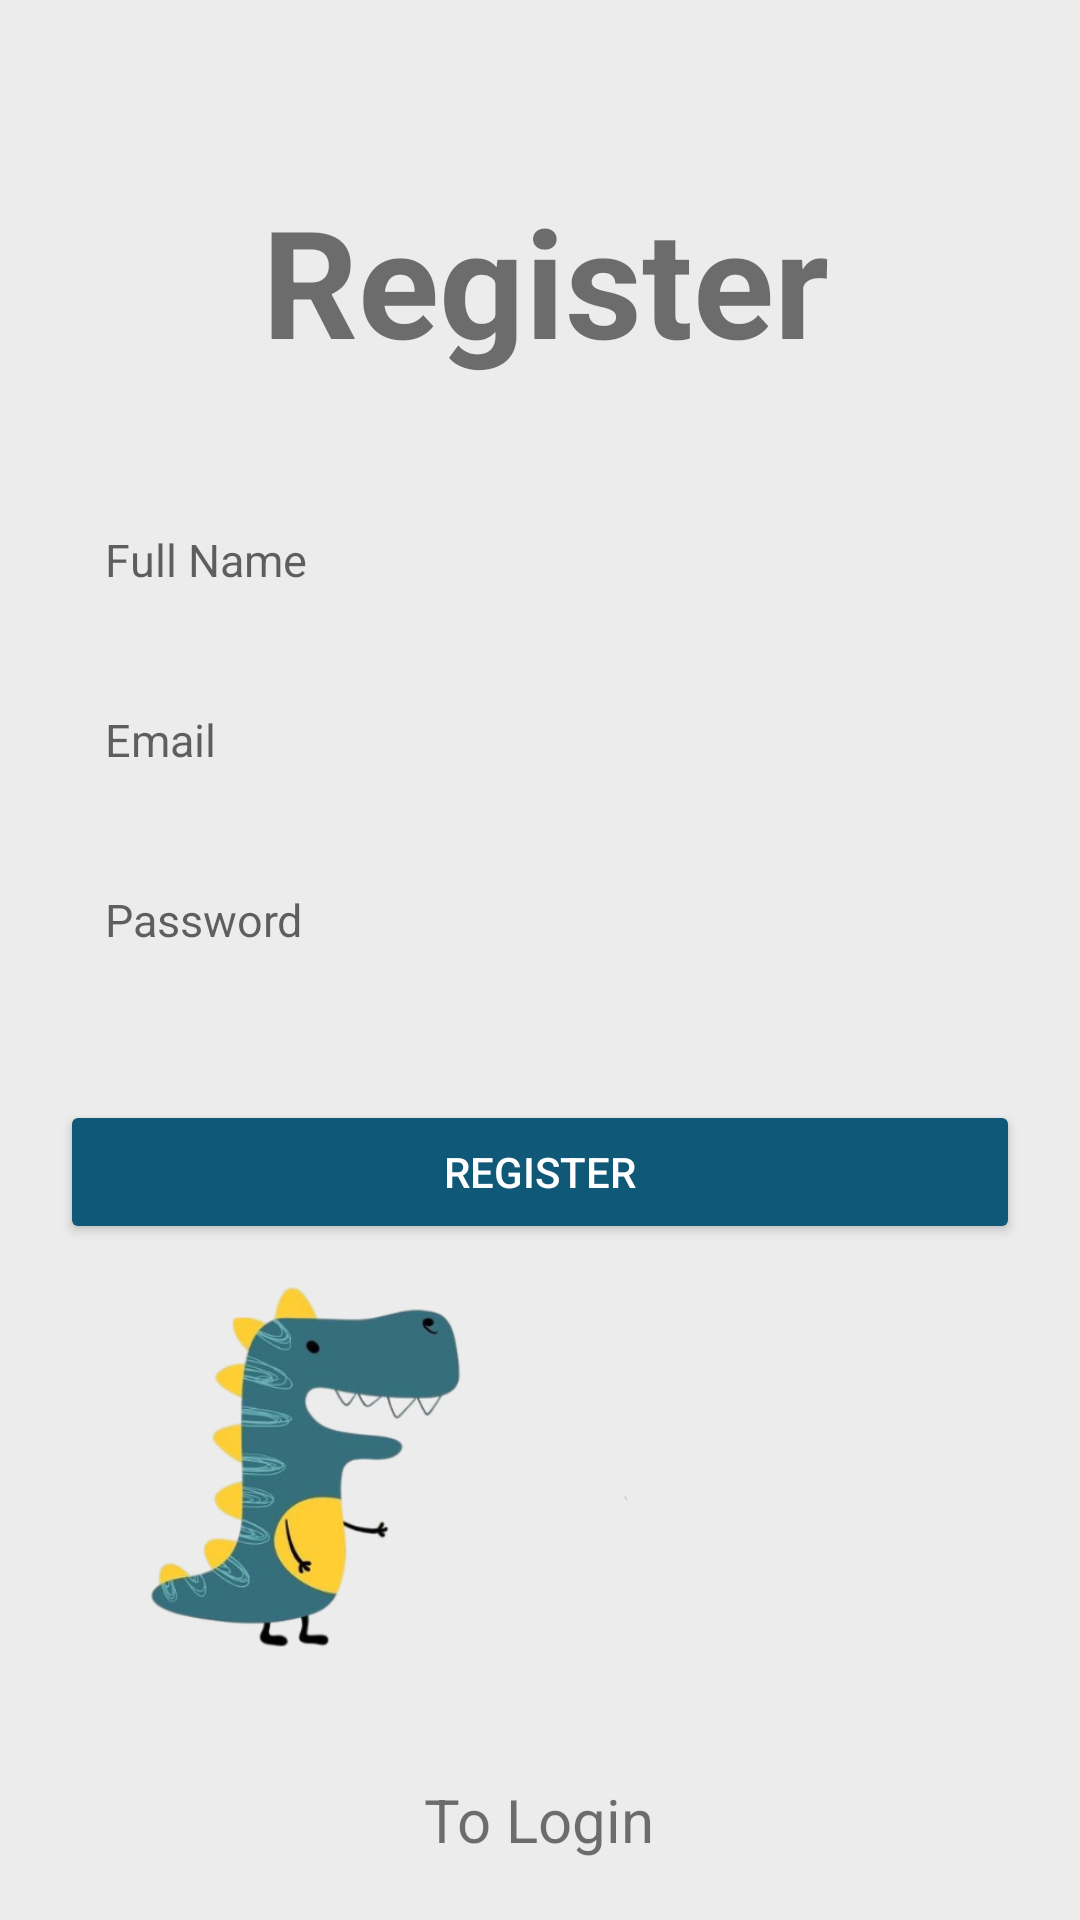

Write the Android layout XML for this screen, with the resource values it uses.
<!-- AndroidManifest.xml: application theme Theme.KidsLearning -->
<!-- res/layout/fragment_register.xml -->
<?xml version="1.0" encoding="utf-8"?>
<LinearLayout
    xmlns:android="http://schemas.android.com/apk/res/android"
    xmlns:tools="http://schemas.android.com/tools"
    android:layout_width="match_parent"
    android:layout_height="match_parent"
    android:orientation="vertical"
    android:background="@color/backGroundAll"
    tools:context=".logIn.Register">
    <TextView
        android:id="@+id/tv_logo"
        android:layout_width="wrap_content"
        android:layout_height="wrap_content"
        android:text="@string/register"
        android:layout_gravity="center"
        android:textSize="50sp"
        android:textStyle="bold"
        android:layout_marginStart="2dp"
        android:layout_marginBottom="5dp"
        android:layout_marginTop="60dp"/>


    <EditText
        android:id="@+id/et_name_register"
        android:layout_width="match_parent"
        android:layout_height="50dp"
        android:hint="@string/your_name"
        android:layout_marginStart="20dp"
        android:background="@drawable/edittext_bg"
        android:layout_marginEnd="20dp"
        android:layout_marginTop="30dp"
        android:layout_marginBottom="10dp"
        android:padding="15dp"
        android:inputType="textPersonName"
        android:textSize="15sp" />

    <EditText
        android:id="@+id/et_email_register"
        android:layout_width="match_parent"
        android:layout_height="50dp"
        android:hint="@string/e_mail"
        android:layout_marginStart="20dp"
        android:layout_marginEnd="20dp"
        android:layout_marginBottom="10dp"
        android:background="@drawable/edittext_bg"
        android:padding="15dp"
        android:inputType="textEmailAddress"
        android:textSize="15sp" />

    <EditText
        android:id="@+id/et_password_register"
        android:layout_width="match_parent"
        android:layout_height="50dp"
        android:hint="@string/password"
        android:layout_marginStart="20dp"
        android:layout_marginEnd="20dp"
        android:layout_marginBottom="10dp"
        android:background="@drawable/edittext_bg"
        android:padding="15dp"
        android:inputType="textPassword"
        android:textSize="15sp" />



    <RelativeLayout
        android:layout_width="match_parent"
        android:layout_height="0dp"
        android:layout_weight="1">

        <Button
            android:id="@+id/btn_register"
            android:layout_width="match_parent"
            android:layout_height="wrap_content"
            android:layout_centerHorizontal="true"
            android:layout_marginStart="20dp"
            android:layout_marginEnd="20dp"
            android:layout_marginBottom="30dp"
            android:layout_marginTop="25dp"
            android:backgroundTint="@color/colorBlueDark"
            android:text="@string/register"
            android:textColor="@android:color/white" />

        <ImageView
            android:id="@+id/img_dinasor"
            android:layout_width="260dp"
            android:layout_height="260dp"
            android:layout_below="@+id/btn_register"
            android:layout_marginTop="-48dp"
            android:layout_marginBottom="59dp"
            android:src="@drawable/logo2" />


        <TextView
            android:id="@+id/toLogin"
            android:layout_width="wrap_content"
            android:layout_height="wrap_content"
            android:layout_alignParentBottom="true"
            android:layout_centerHorizontal="true"
            android:layout_marginBottom="20dp"
            android:text="@string/swipe_right_for_login"
            android:textSize="20sp" />

    </RelativeLayout>

</LinearLayout>
<!-- resources referenced by this layout -->
<resources>
  <color name="backGroundAll">#EDECED</color>
  <color name="colorBlueDark">#105878</color>
  <!-- drawable logo2: png bitmap (drawable-v24, 78507 bytes) -->
  <string name="e_mail">Email</string>
  <string name="password">Password</string>
  <string name="register">Register</string>
  <string name="swipe_right_for_login">To Login</string>
  <string name="your_name">Full Name</string>
  <style name="Theme.KidsLearning" parent="Theme.MaterialComponents.DayNight.NoActionBar">
          
          <item name="colorPrimary">@color/colorBlueDark</item>
          <item name="colorPrimaryVariant">@color/colorBlueDark</item>
          <item name="colorOnPrimary">@color/white</item>
          
          <item name="colorSecondary">@color/teal_200</item>
          <item name="colorSecondaryVariant">@color/teal_700</item>
          <item name="colorOnSecondary">@color/black</item>
          
          <item name="android:statusBarColor" tools:targetApi="l">?attr/colorPrimaryVariant</item>
          
  
      </style>
  <color name="white">#FFFFFFFF</color>
  <color name="teal_200">#FF03DAC5</color>
  <color name="teal_700">#FF018786</color>
  <color name="black">#FF000000</color>
</resources>
